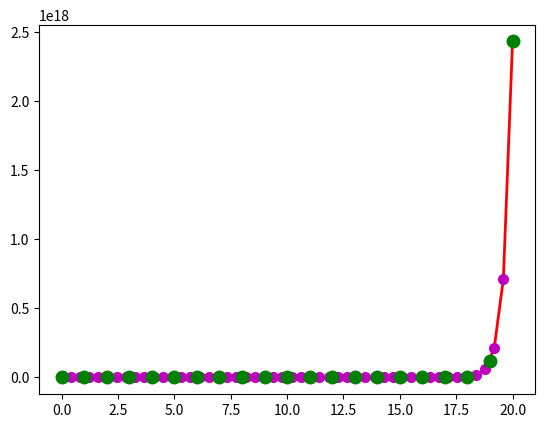

Generate this figure with matplotlib: (Note: this script raises an exception after producing the figure.)
import numpy as np
import matplotlib as mlp
import matplotlib.pyplot as plt
from scipy.special import gamma
from scipy.special import factorial

if __name__ == '__main__':
    N = 20
    x = np.linspace(0, N, 50)
    y = gamma(x+1)
    plt.figure(facecolor='w')
    plt.plot(x, y, 'r-', x, y, 'mo', lw=2, ms=7)
    z = np.arange(0, N+1)
    f = factorial(z, exact=True)
    print(f)
    plt.plot(z, f, 'go', markersize=9)
    plt.grid(b=True)
    plt.xlim(-0.1, N + 0.1)
    plt.ylim(0.5, np.max(y)*1.05)
    plt.xlabel('X', fontsize=15)
    plt.ylabel('Gamma(X)', fontsize=15)
    plt.show()
